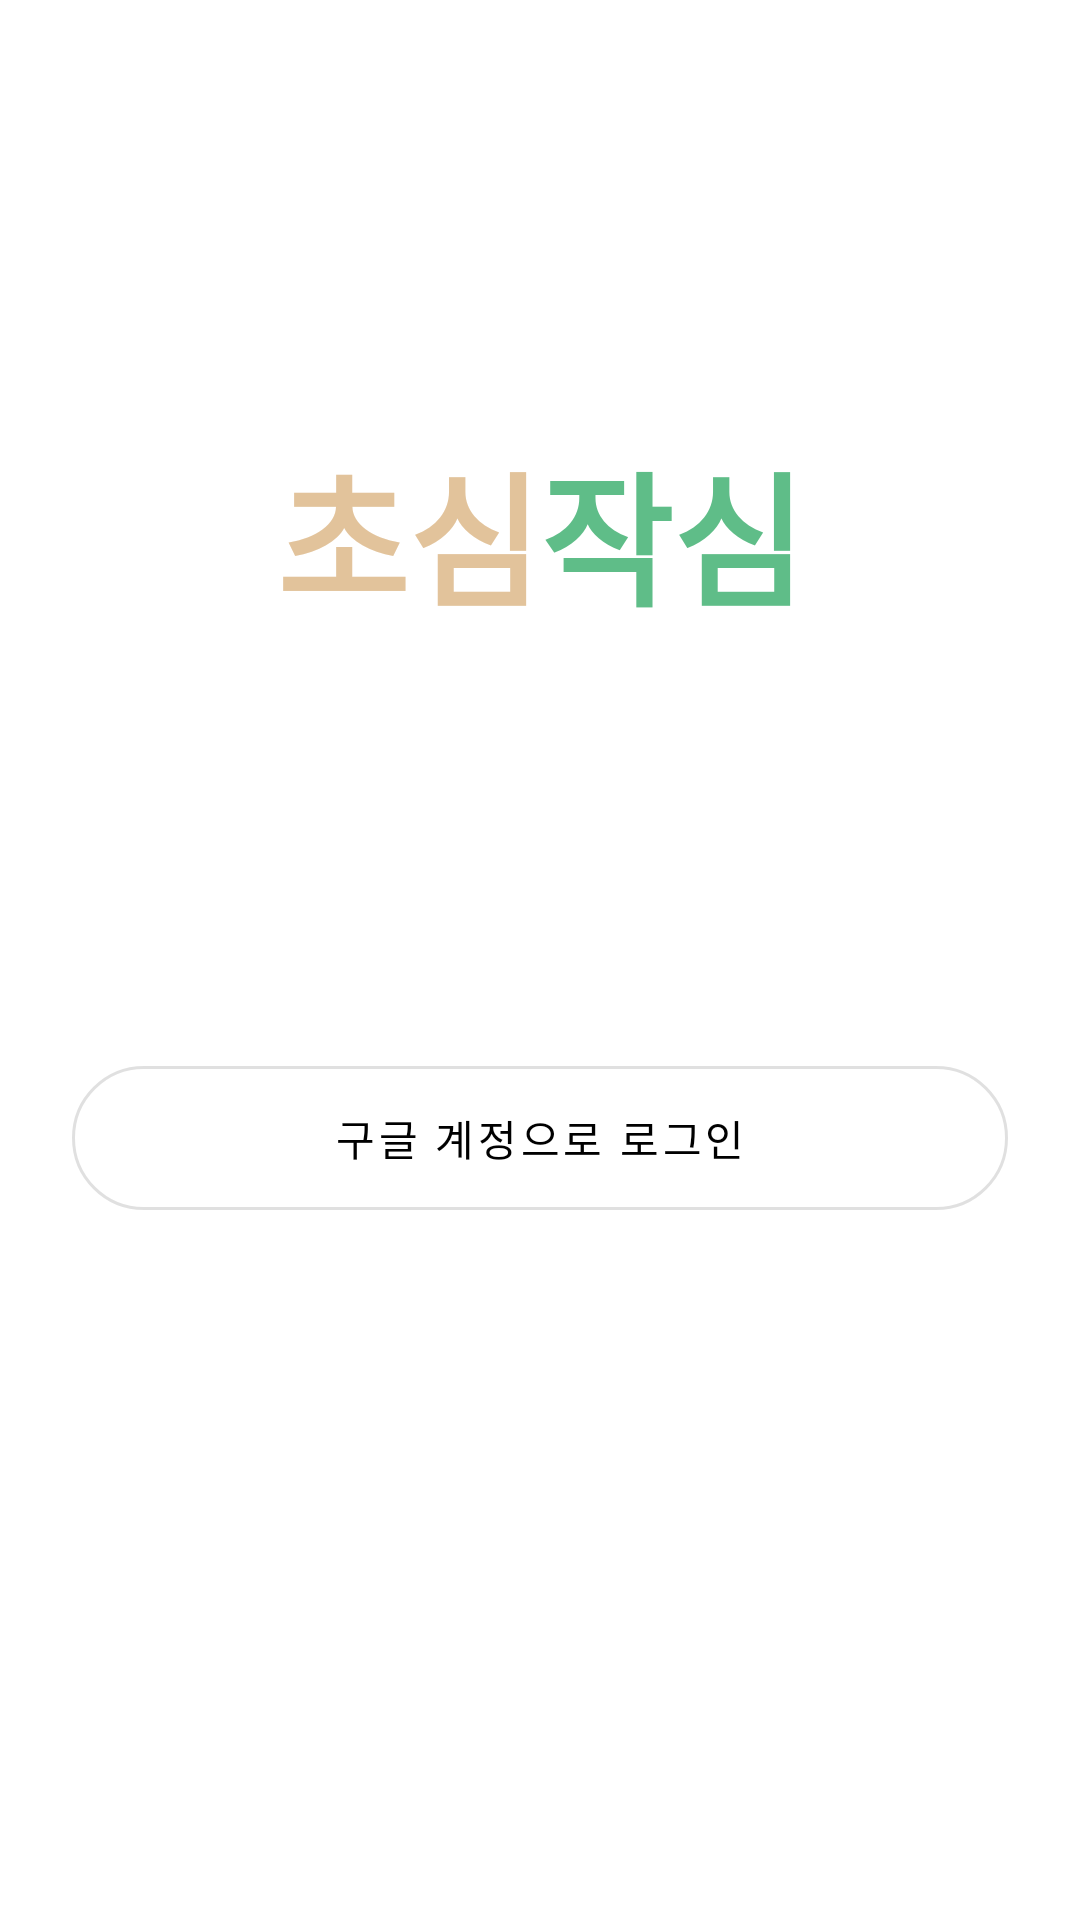

Write the Android layout XML for this screen, with the resource values it uses.
<!-- AndroidManifest.xml: application theme Theme.ChoSim.NoActionBar -->
<!-- res/layout/fragment_sign_in.xml -->
<?xml version="1.0" encoding="utf-8"?>
<androidx.constraintlayout.widget.ConstraintLayout xmlns:android="http://schemas.android.com/apk/res/android"
    xmlns:app="http://schemas.android.com/apk/res-auto"
    android:layout_width="match_parent"
    android:layout_height="match_parent">

    <LinearLayout
        android:layout_width="wrap_content"
        android:layout_height="wrap_content"
        app:layout_constraintBottom_toTopOf="@id/google_button"
        app:layout_constraintLeft_toLeftOf="parent"
        app:layout_constraintRight_toRightOf="parent"
        app:layout_constraintTop_toTopOf="parent">

        <TextView
            android:layout_width="wrap_content"
            android:layout_height="wrap_content"
            android:text="초심"
            android:textAppearance="?attr/textAppearanceHeadline3"
            android:textColor="#e2c39b"
            android:textStyle="bold" />

        <TextView
            android:layout_width="wrap_content"
            android:layout_height="wrap_content"
            android:text="작심"
            android:textAppearance="?attr/textAppearanceHeadline3"
            android:textColor="#5fbd88"
            android:textStyle="bold" />

    </LinearLayout>

    <com.google.android.material.button.MaterialButton
        android:id="@+id/google_button"
        style="@style/Widget.MaterialComponents.Button.OutlinedButton"
        android:layout_width="match_parent"
        android:layout_height="wrap_content"
        android:layout_marginHorizontal="24dp"
        android:drawableLeft="@drawable/googleg_standard_color_18"
        android:gravity="center"
        android:insetTop="0dp"
        android:insetBottom="0dp"
        android:text="구글 계정으로 로그인"
        android:textColor="?attr/colorOnSurface"
        app:cornerRadius="100dp"
        app:layout_constraintBottom_toBottomOf="parent"
        app:layout_constraintTop_toTopOf="parent"
        app:layout_constraintVertical_bias="0.6" />

    <FrameLayout
        android:id="@+id/progress_view"
        android:layout_width="match_parent"
        android:layout_height="match_parent"
        android:visibility="gone">

        <View
            android:layout_width="match_parent"
            android:layout_height="match_parent"
            android:alpha="0.32"
            android:background="?attr/colorOnSurface" />

        <LinearLayout
            android:layout_width="match_parent"
            android:layout_height="wrap_content"
            android:layout_gravity="center"
            android:gravity="center"
            android:orientation="vertical">

            <com.google.android.material.progressindicator.CircularProgressIndicator
                android:layout_width="wrap_content"
                android:layout_height="wrap_content"
                android:indeterminate="true"
                app:indicatorColor="@color/white"
                app:indicatorSize="64dp" />

            <TextView
                android:layout_width="wrap_content"
                android:layout_height="wrap_content"
                android:layout_marginTop="16dp"
                android:text="로그인 중... 잠시만 기다려 주세요."
                android:textColor="@color/white" />

        </LinearLayout>

    </FrameLayout>

</androidx.constraintlayout.widget.ConstraintLayout>
<!-- resources referenced by this layout -->
<resources>
  <color name="white">#FFFFFFFF</color>
  <style name="Theme.ChoSim.NoActionBar">
          <item name="windowActionBar">false</item>
          <item name="windowNoTitle">true</item>
      </style>
</resources>
